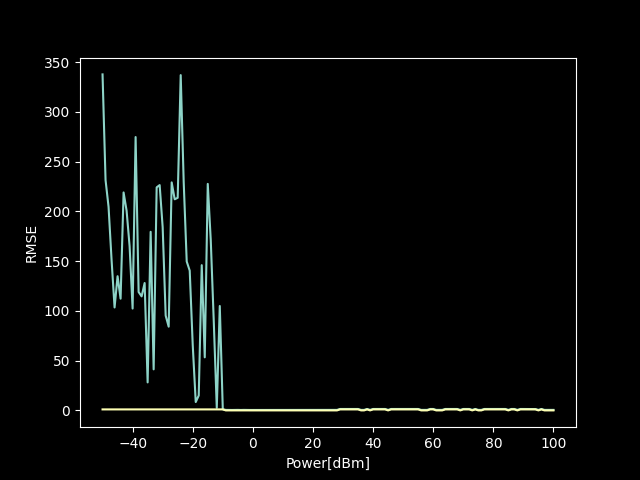

The table this chart was drawn from, first rows:
, RMSE, Error > 1m
-50, 337.8, True
-49, 231.6, True
-48, 204.6, True
-47, 151.4, True
-46, 103.5, True
-45, 134.9, True
-44, 112.3, True
-43, 219.1, True
-42, 200.8, True
-41, 165.1, True
-40, 102.4, True
-39, 274.8, True
-38, 119, True
-37, 114.6, True
-36, 128, True
-35, 28.15, True
-34, 179.5, True
-33, 41.26, True
-32, 224.2, True
-31, 226.5, True
-30, 184.2, True
-29, 95.27, True
-28, 84.2, True
-27, 229.2, True
-26, 212.2, True
-25, 213.7, True
-24, 337.1, True
-23, 229.3, True
-22, 149.7, True
-21, 140.5, True
-20, 65.81, True
-19, 8.387, True
-18, 14.98, True
-17, 146, True
-16, 53.34, True
-15, 227.7, True
-14, 171, True
-13, 89.47, True
-12, 2.537, True
-11, 105, True
-10, 1.13, True
-9, 0.5066, False
-8, 0.4174, False
-7, 0.4174, False
-6, 0.5066, False
-5, 0.5066, False
-4, 0.4174, False
-3, 0.5066, False
-2, 0.4174, False
-1, 0.4174, False
0, 0.4174, False
1, 0.4174, False
2, 0.4174, False
3, 0.4174, False
4, 0.4174, False
5, 0.4174, False
6, 0.4174, False
7, 0.4174, False
8, 0.4174, False
9, 0.4174, False
... 91 more rows
